5-way image classification set "GESTURE DATASET" from GitHub (Gaurav-Zanpure/Interactive-System-For-Product-Purchase-Through-Gesture-and-Voice); label vocabulary: back gesture, buy gesture, more info gesture, next gesture, previous gesture.

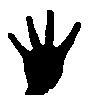
Label: back gesture

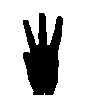
Label: more info gesture

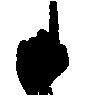
Label: next gesture

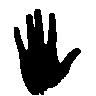
Label: buy gesture

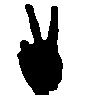
Label: previous gesture

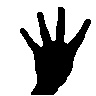
Label: back gesture
